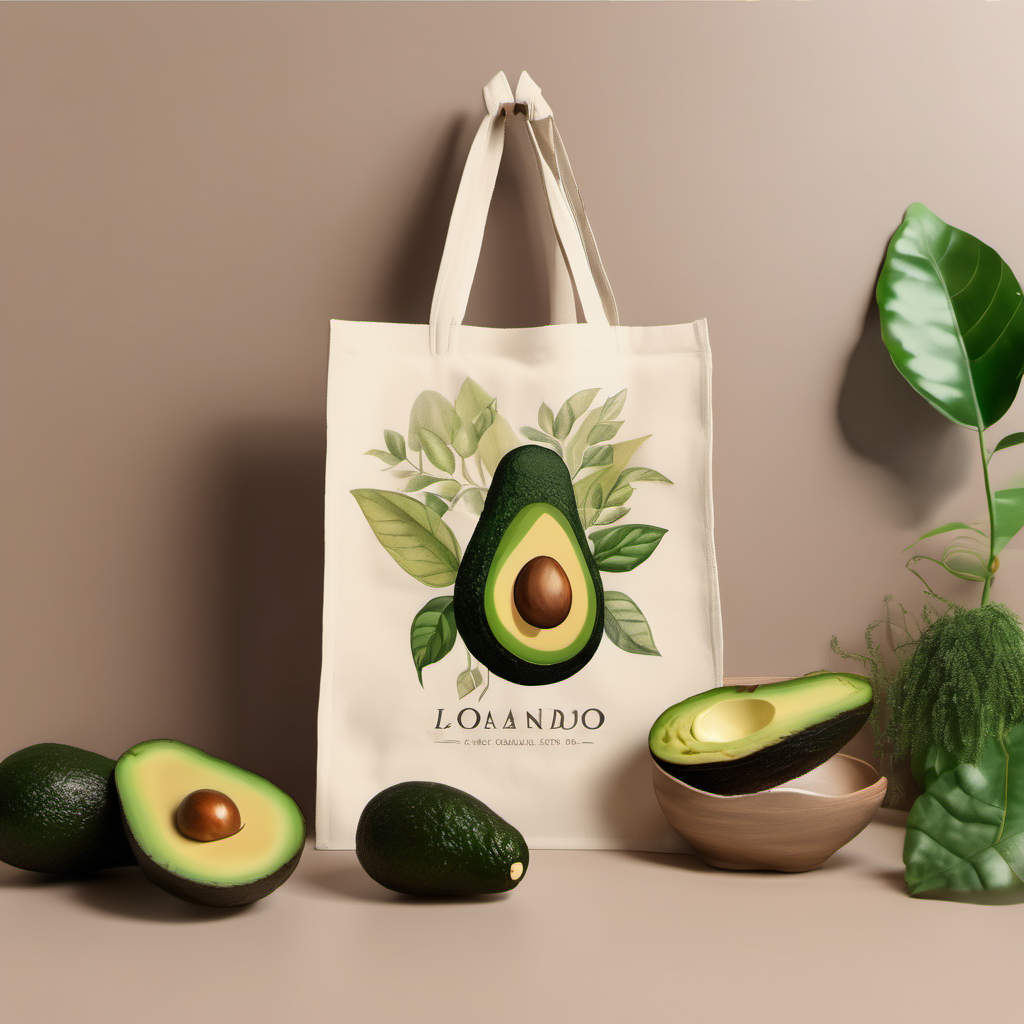
Generation parameters embedded in this image by AUTOMATIC1111 Stable Diffusion web UI or a fork of it (Forge, ...) (PNG 'parameters' text chunk):
A natural and pure environment with a crop of ripe avocados on a tree in the background, a hand-drawn illustration of an avocado tote bag hanging on a branch, a few leaves and blurred greenery in the foreground, warm and natural colors like light brown and light green to emphasize the eco-friendly and sustainable features of the product, a clear and bright atmosphere, a shallow depth of field to focus on the bag and the avocados, with a soft and natural bokeh, taken with a 35mm lens, elegant and simple composition, interior lighting, Octane Render, high resolution. 
Steps: 20, Sampler: DPM++ 2M Karras, CFG scale: 7, Seed: 2987679605, Size: 1024x1024, Model hash: 31e35c80fc, Model: sd_xl_base_1.0, Version: v1.6.1